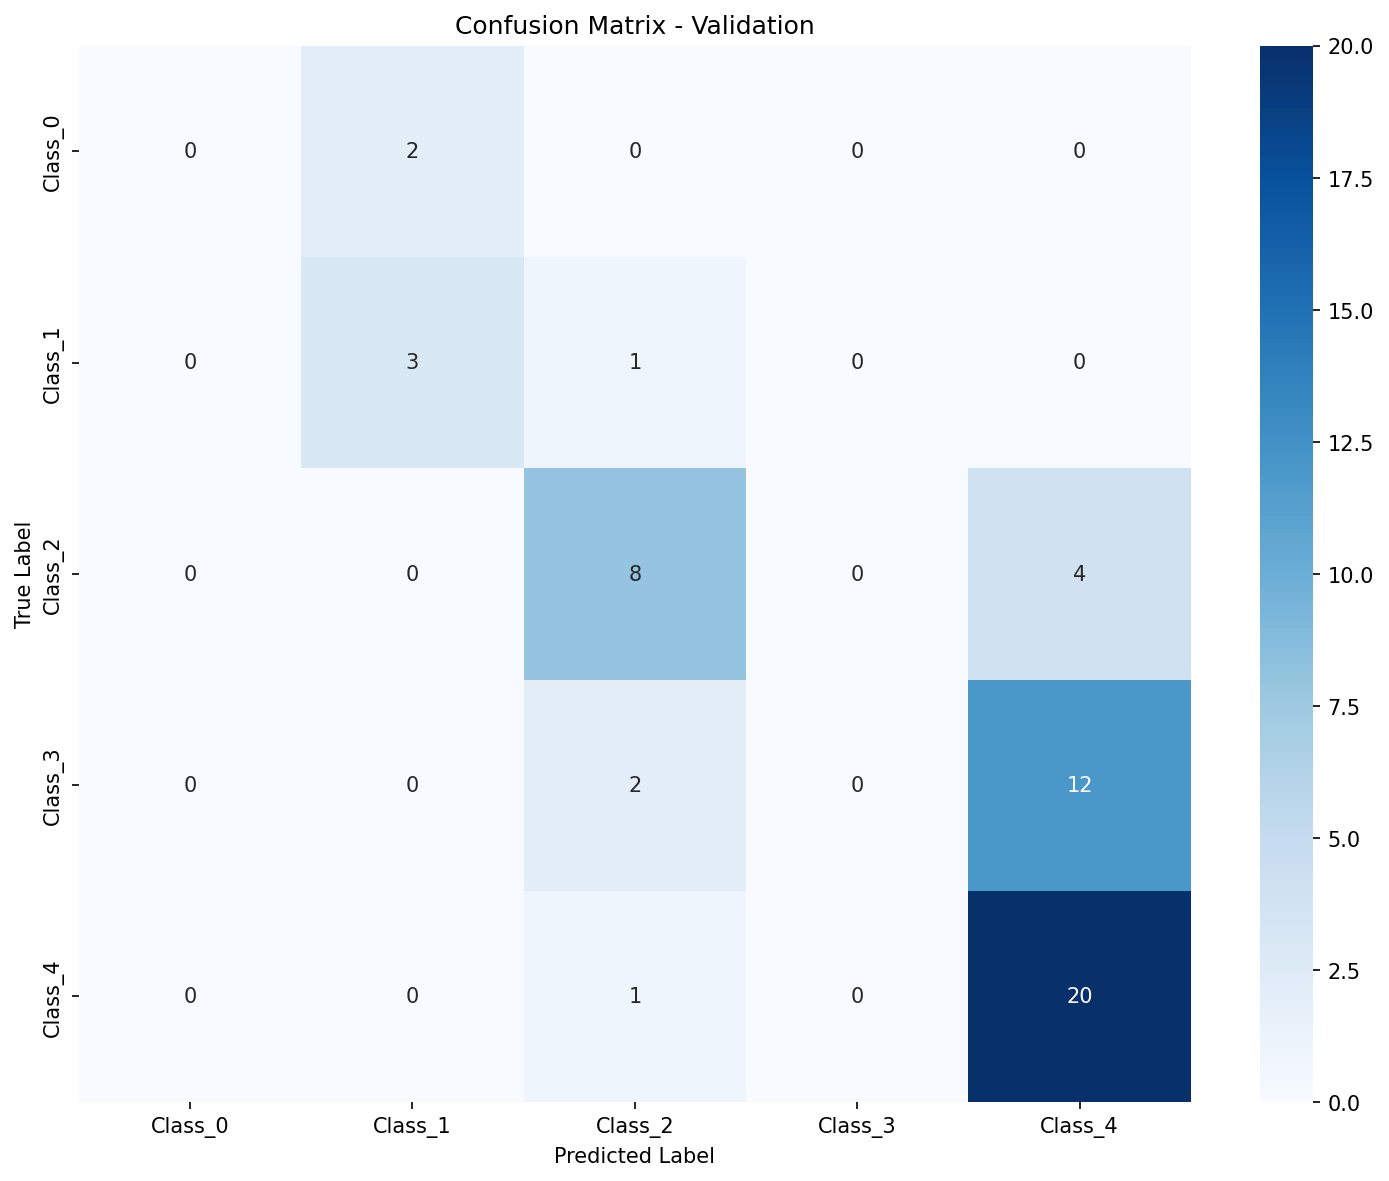

The file beside this chart, header and first rows:
, Pred_Class_0, Pred_Class_1, Pred_Class_2, Pred_Class_3, Pred_Class_4
True_Class_0, 0, 2, 0, 0, 0
True_Class_1, 0, 3, 1, 0, 0
True_Class_2, 0, 0, 8, 0, 4
True_Class_3, 0, 0, 2, 0, 12
True_Class_4, 0, 0, 1, 0, 20
